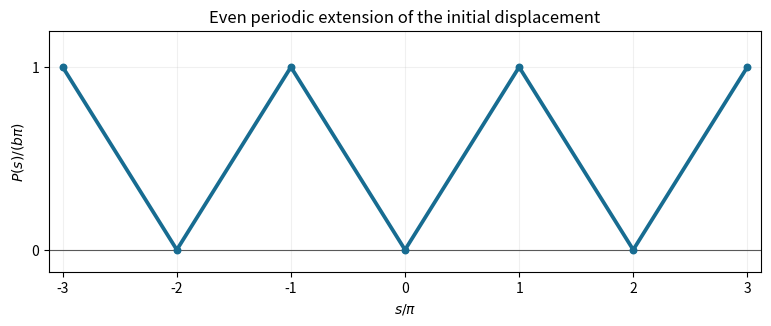

Reproduce this figure in Python.
#!/usr/bin/env python3
"""Even periodic Neumann extension; Python 3.14, matplotlib 3.10.7, numpy 2.3.5.
Run from the desired output directory. The output is an opaque 800 x 360 PNG.
"""
from pathlib import Path

import matplotlib
matplotlib.use("Agg")
import matplotlib.pyplot as plt
import numpy as np

x = np.linspace(-3, 3, 2401)
p = np.abs((x + 1) % 2 - 1)
fig, ax = plt.subplots(figsize=(8, 3.6), dpi=100, facecolor="white")
ax.set_facecolor("white")
ax.plot(x, p, color="#176c91", linewidth=2.7)
ax.scatter(np.arange(-3, 4), [1, 0, 1, 0, 1, 0, 1], color="#176c91", s=22, zorder=3)
ax.set(xlim=(-3.12, 3.12), ylim=(-0.12, 1.2), xlabel=r"$s/\pi$", ylabel=r"$P(s)/(b\pi)$")
ax.set_xticks(np.arange(-3, 4))
ax.set_yticks([0, 1])
ax.axhline(0, color="0.35", linewidth=0.8)
ax.grid(alpha=0.18)
ax.set_title("Even periodic extension of the initial displacement", fontsize=12)
fig.subplots_adjust(left=0.09, right=0.98, bottom=0.19, top=0.86)
fig.savefig(Path.cwd() / "paper-2-neumann-extension.png", dpi=100, facecolor="white", transparent=False)
plt.close(fig)
